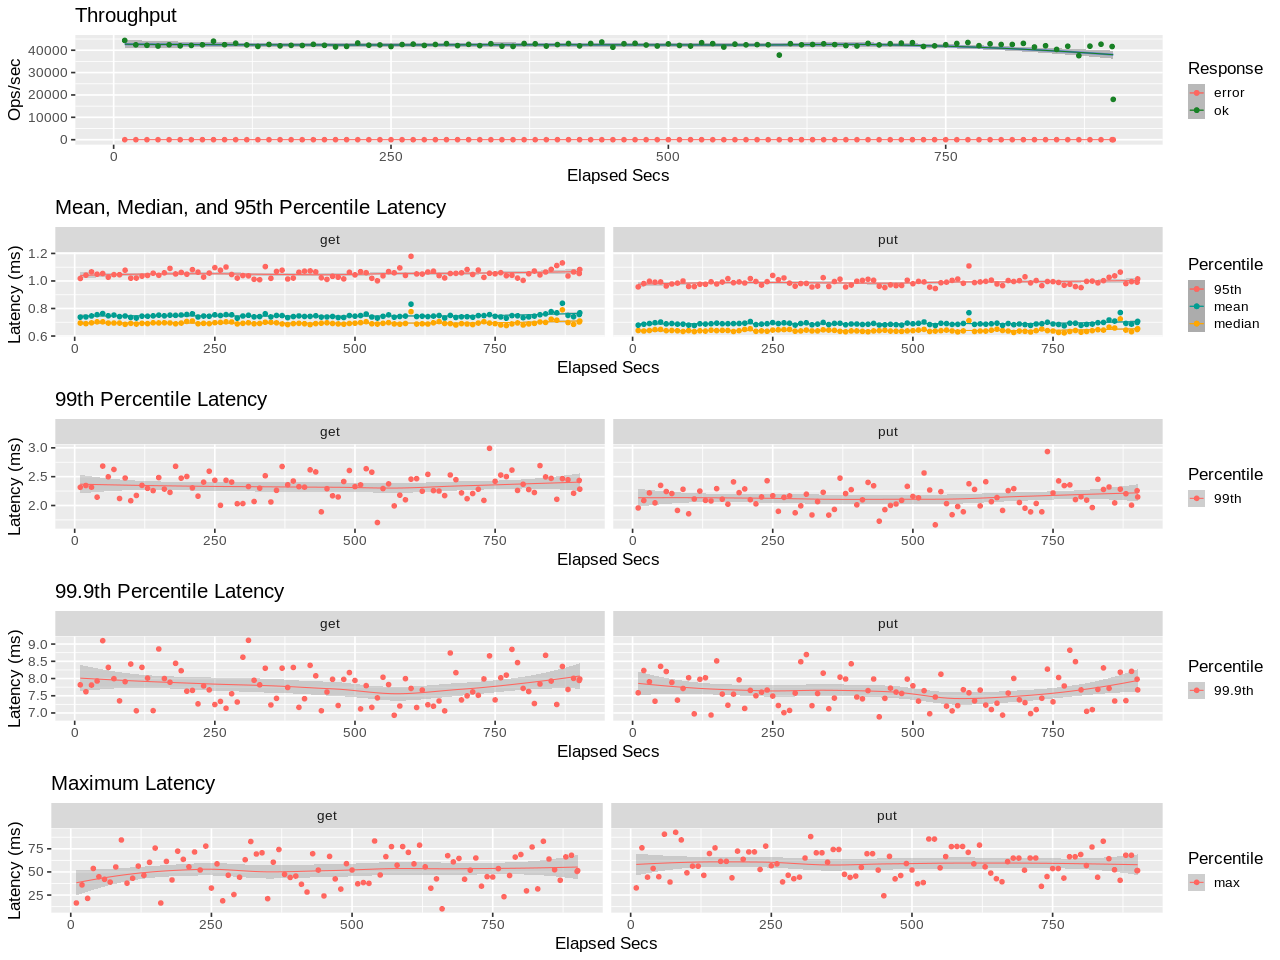

The file beside this chart, header and first rows:
elapsed, window, total, successful, failed
10, 10, 443835, 443835, 0
20, 10, 424153, 424153, 0
30, 9.998, 421795, 421795, 0
40, 10, 418459, 418459, 0
50, 10, 424428, 424428, 0
60, 10, 419614, 419614, 0
70, 10, 421393, 421393, 0
80.01, 10, 424250, 424250, 0
90, 9.996, 440128, 440128, 0
100, 9.999, 424568, 424568, 0
110, 10, 431175, 431175, 0
120, 9.999, 423657, 423657, 0
130, 10, 417147, 417147, 0
140, 10.01, 426010, 426010, 0
150, 9.994, 419182, 419182, 0
160, 10, 421759, 421759, 0
170, 10, 421168, 421168, 0
180, 10, 426324, 426324, 0
190, 10, 422103, 422103, 0
200, 10, 414689, 414689, 0
210, 9.999, 417043, 417043, 0
220, 10, 432072, 432072, 0
230, 10, 422426, 422426, 0
240, 9.998, 423530, 423530, 0
250, 10, 416502, 416502, 0
260, 10, 425353, 425353, 0
270, 10, 427346, 427346, 0
280, 9.998, 421418, 421418, 0
290, 10, 425706, 425706, 0
300, 10, 429434, 429434, 0
310, 10, 420551, 420551, 0
320, 10, 426282, 426282, 0
330, 9.999, 420405, 420405, 0
340, 10, 429219, 429219, 0
350, 10, 418096, 418096, 0
360, 10, 417121, 417121, 0
370, 9.996, 429789, 429789, 0
380, 10, 428895, 428895, 0
390, 10, 418421, 418421, 0
400, 10, 425168, 425168, 0
410, 9.999, 429896, 429896, 0
420, 10, 419395, 419395, 0
430, 10, 430159, 430159, 0
440, 10, 436436, 436436, 0
450, 10, 413589, 413589, 0
460, 10, 429076, 429076, 0
470, 9.999, 430870, 430870, 0
480, 10, 423307, 423307, 0
490, 9.999, 418672, 418672, 0
500, 10, 428416, 428416, 0
510, 9.999, 421222, 421222, 0
520, 10, 418562, 418562, 0
530, 10, 433561, 433561, 0
540, 10, 429437, 429437, 0
550, 10, 414125, 414125, 0
560, 9.999, 427180, 427180, 0
570, 10, 424000, 424000, 0
580, 10, 425094, 425094, 0
590, 9.999, 424345, 424345, 0
600, 10, 378249, 378249, 0
... 31 more rows
